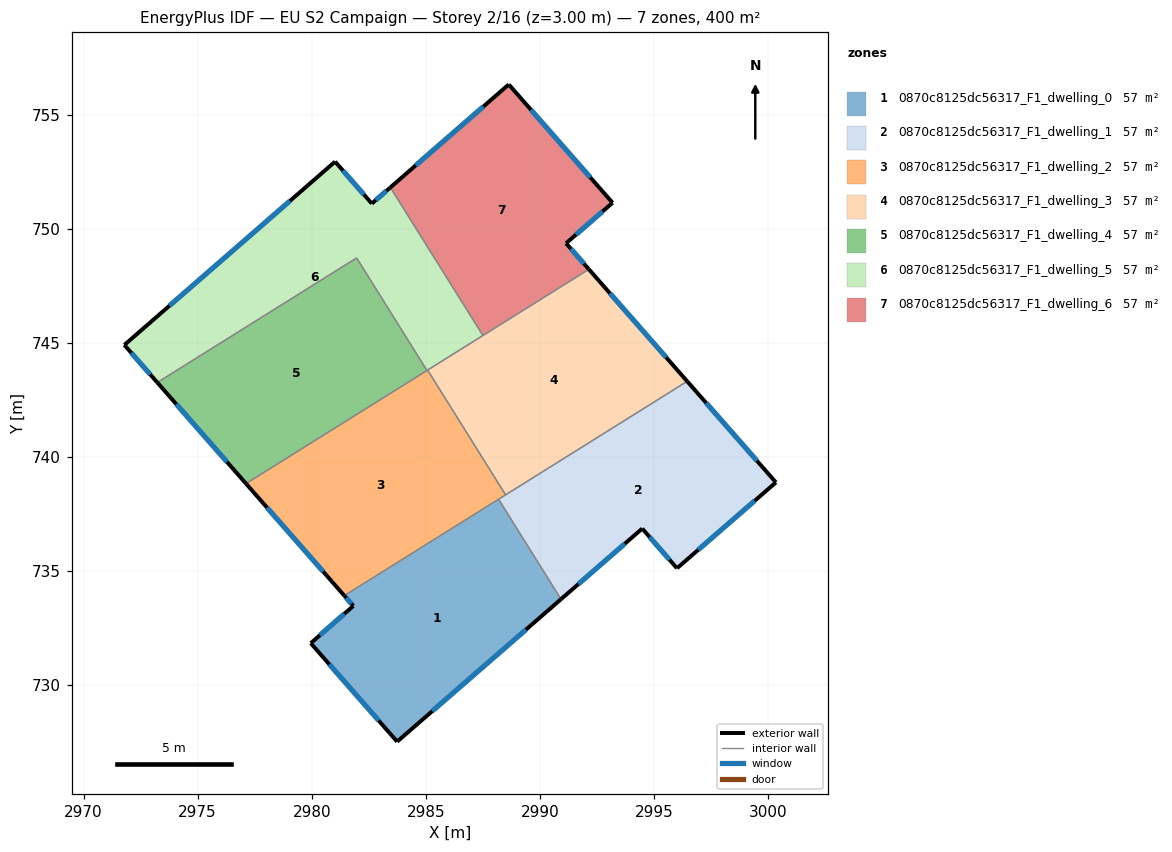
=== STOREY PLAN SPEC (per zone: floor XY polygon, exterior-wall plan segments, windows/doors) ===
zone 1: 0870c8125dc56317_F1_dwelling_0  (57.2 m²)
  floor: (2988.19, 738.14) (2990.92, 733.76) (2983.74, 727.52) (2979.96, 731.83) (2981.82, 733.47) (2981.43, 733.92)
  exterior wall: (2981.82, 733.47) – (2979.96, 731.83)  [2.5 m]
    window: (2981.42, 733.12) – (2980.36, 732.18)  [2.4 m²]
  exterior wall: (2981.43, 733.92) – (2981.82, 733.47)  [0.6 m]
    window: (2981.51, 733.82) – (2981.74, 733.56)  [0.6 m²]
  exterior wall: (2983.74, 727.52) – (2990.92, 733.76)  [9.5 m]
    window: (2985.28, 728.86) – (2989.39, 732.43)  [9.3 m²]
  exterior wall: (2979.96, 731.83) – (2983.74, 727.52)  [5.7 m]
    window: (2980.77, 730.91) – (2982.93, 728.44)  [5.6 m²]
  interior walls: 2
zone 2: 0870c8125dc56317_F1_dwelling_1  (57.2 m²)
  floor: (2996.46, 743.31) (3000.34, 738.88) (2996.01, 735.12) (2994.48, 736.86) (2990.92, 733.76) (2988.19, 738.14)
  exterior wall: (3000.34, 738.88) – (2996.46, 743.31)  [5.9 m]
    window: (2999.51, 739.83) – (2997.29, 742.36)  [5.8 m²]
  exterior wall: (2996.01, 735.12) – (3000.34, 738.88)  [5.7 m]
    window: (2996.94, 735.92) – (2999.41, 738.08)  [5.6 m²]
  exterior wall: (2994.48, 736.86) – (2996.01, 735.12)  [2.3 m]
    window: (2994.81, 736.48) – (2995.68, 735.49)  [2.3 m²]
  exterior wall: (2990.92, 733.76) – (2994.48, 736.86)  [4.7 m]
    window: (2991.69, 734.43) – (2993.72, 736.19)  [4.6 m²]
  interior walls: 3
zone 3: 0870c8125dc56317_F1_dwelling_2  (57.1 m²)
  floor: (2985.08, 743.80) (2988.49, 738.33) (2981.43, 733.92) (2977.12, 738.83)
  exterior wall: (2977.12, 738.83) – (2981.43, 733.92)  [6.5 m]
    window: (2978.04, 737.78) – (2980.50, 734.97)  [6.4 m²]
  interior walls: 5
zone 4: 0870c8125dc56317_F1_dwelling_3  (57.1 m²)
  floor: (2992.15, 748.22) (2996.46, 743.31) (2988.49, 738.33) (2985.08, 743.80)
  exterior wall: (2996.46, 743.31) – (2992.15, 748.22)  [6.5 m]
    window: (2995.53, 744.36) – (2993.07, 747.17)  [6.4 m²]
  interior walls: 4
zone 5: 0870c8125dc56317_F1_dwelling_4  (57.2 m²)
  floor: (2981.97, 748.72) (2985.05, 743.79) (2977.12, 738.83) (2973.23, 743.26)
  exterior wall: (2973.23, 743.26) – (2977.12, 738.83)  [5.9 m]
    window: (2974.06, 742.31) – (2976.28, 739.78)  [5.8 m²]
  interior walls: 3
zone 6: 0870c8125dc56317_F1_dwelling_5  (57.2 m²)
  floor: (2983.45, 751.81) (2987.50, 745.32) (2985.05, 743.79) (2981.97, 748.72) (2973.23, 743.26) (2971.79, 744.91) (2981.02, 752.94) (2982.63, 751.10)
  exterior wall: (2971.79, 744.91) – (2973.23, 743.26)  [2.2 m]
    window: (2972.10, 744.55) – (2972.92, 743.61)  [2.1 m²]
  exterior wall: (2981.02, 752.94) – (2971.79, 744.91)  [12.2 m]
    window: (2979.04, 751.22) – (2973.77, 746.63)  [12.0 m²]
  exterior wall: (2982.63, 751.10) – (2981.02, 752.94)  [2.4 m]
    window: (2982.29, 751.49) – (2981.37, 752.55)  [2.4 m²]
  exterior wall: (2983.45, 751.81) – (2982.63, 751.10)  [1.1 m]
    window: (2983.27, 751.66) – (2982.81, 751.25)  [1.1 m²]
  interior walls: 5
zone 7: 0870c8125dc56317_F1_dwelling_6  (57.2 m²)
  floor: (2988.63, 756.32) (2993.18, 751.14) (2991.15, 749.36) (2992.15, 748.22) (2987.50, 745.32) (2983.45, 751.81)
  exterior wall: (2988.63, 756.32) – (2983.45, 751.81)  [6.9 m]
    window: (2987.52, 755.36) – (2984.56, 752.78)  [6.7 m²]
  exterior wall: (2993.18, 751.14) – (2988.63, 756.32)  [6.9 m]
    window: (2992.21, 752.25) – (2989.61, 755.21)  [6.8 m²]
  exterior wall: (2991.15, 749.36) – (2993.18, 751.14)  [2.7 m]
    window: (2991.58, 749.74) – (2992.75, 750.76)  [2.6 m²]
  exterior wall: (2992.15, 748.22) – (2991.15, 749.36)  [1.5 m]
    window: (2991.93, 748.47) – (2991.36, 749.12)  [1.5 m²]
  interior walls: 2

=== DERIVED (storey summary) ===
Building: EU S2 Campaign
Storey: 2 of 16  (floor level z = 3.00 m)
Storey gross floor area: 400.1 m²
Zones on this storey: 7
  - 0870c8125dc56317_F1_dwelling_0: floor 57.2 m²; exterior wall 18.3 m (55.0 m²); 4 window(s) 18.0 m²; WWR 32.7%
  - 0870c8125dc56317_F1_dwelling_1: floor 57.2 m²; exterior wall 18.7 m (56.0 m²); 4 window(s) 18.3 m²; WWR 32.7%
  - 0870c8125dc56317_F1_dwelling_2: floor 57.1 m²; exterior wall 6.5 m (19.6 m²); 1 window(s) 6.4 m²; WWR 32.7%
  - 0870c8125dc56317_F1_dwelling_3: floor 57.1 m²; exterior wall 6.5 m (19.6 m²); 1 window(s) 6.4 m²; WWR 32.7%
  - 0870c8125dc56317_F1_dwelling_4: floor 57.2 m²; exterior wall 5.9 m (17.7 m²); 1 window(s) 5.8 m²; WWR 32.7%
  - 0870c8125dc56317_F1_dwelling_5: floor 57.2 m²; exterior wall 18.0 m (53.9 m²); 4 window(s) 17.6 m²; WWR 32.7%
  - 0870c8125dc56317_F1_dwelling_6: floor 57.2 m²; exterior wall 18.0 m (54.0 m²); 4 window(s) 17.6 m²; WWR 32.7%
Zone adjacency (shared interzone walls):
  - 0870c8125dc56317_F1_dwelling_0 ↔ 0870c8125dc56317_F1_dwelling_1
  - 0870c8125dc56317_F1_dwelling_0 ↔ 0870c8125dc56317_F1_dwelling_2
  - 0870c8125dc56317_F1_dwelling_1 ↔ 0870c8125dc56317_F1_dwelling_2
  - 0870c8125dc56317_F1_dwelling_1 ↔ 0870c8125dc56317_F1_dwelling_3
  - 0870c8125dc56317_F1_dwelling_2 ↔ 0870c8125dc56317_F1_dwelling_3
  - 0870c8125dc56317_F1_dwelling_2 ↔ 0870c8125dc56317_F1_dwelling_4
  - 0870c8125dc56317_F1_dwelling_2 ↔ 0870c8125dc56317_F1_dwelling_5
  - 0870c8125dc56317_F1_dwelling_3 ↔ 0870c8125dc56317_F1_dwelling_5
  - 0870c8125dc56317_F1_dwelling_3 ↔ 0870c8125dc56317_F1_dwelling_6
  - 0870c8125dc56317_F1_dwelling_4 ↔ 0870c8125dc56317_F1_dwelling_5
  - 0870c8125dc56317_F1_dwelling_5 ↔ 0870c8125dc56317_F1_dwelling_6